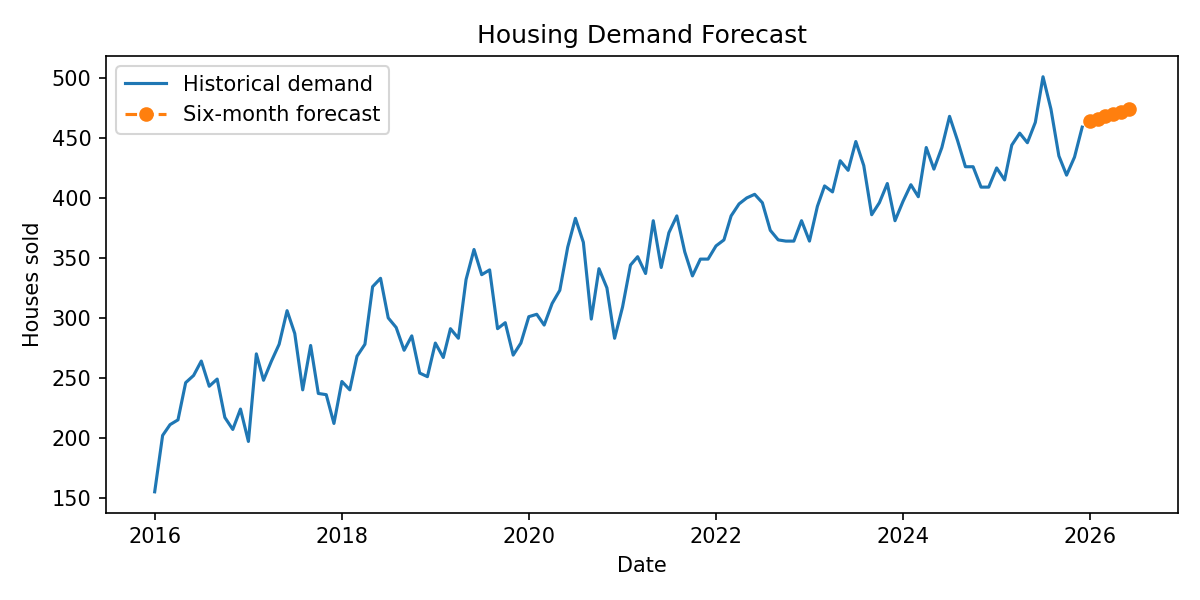

The data file committed next to this chart (first rows):
month, date, predicted_houses_sold
121, 2026-01-01, 464
122, 2026-02-01, 466
123, 2026-03-01, 468
124, 2026-04-01, 470
125, 2026-05-01, 472
126, 2026-06-01, 474
